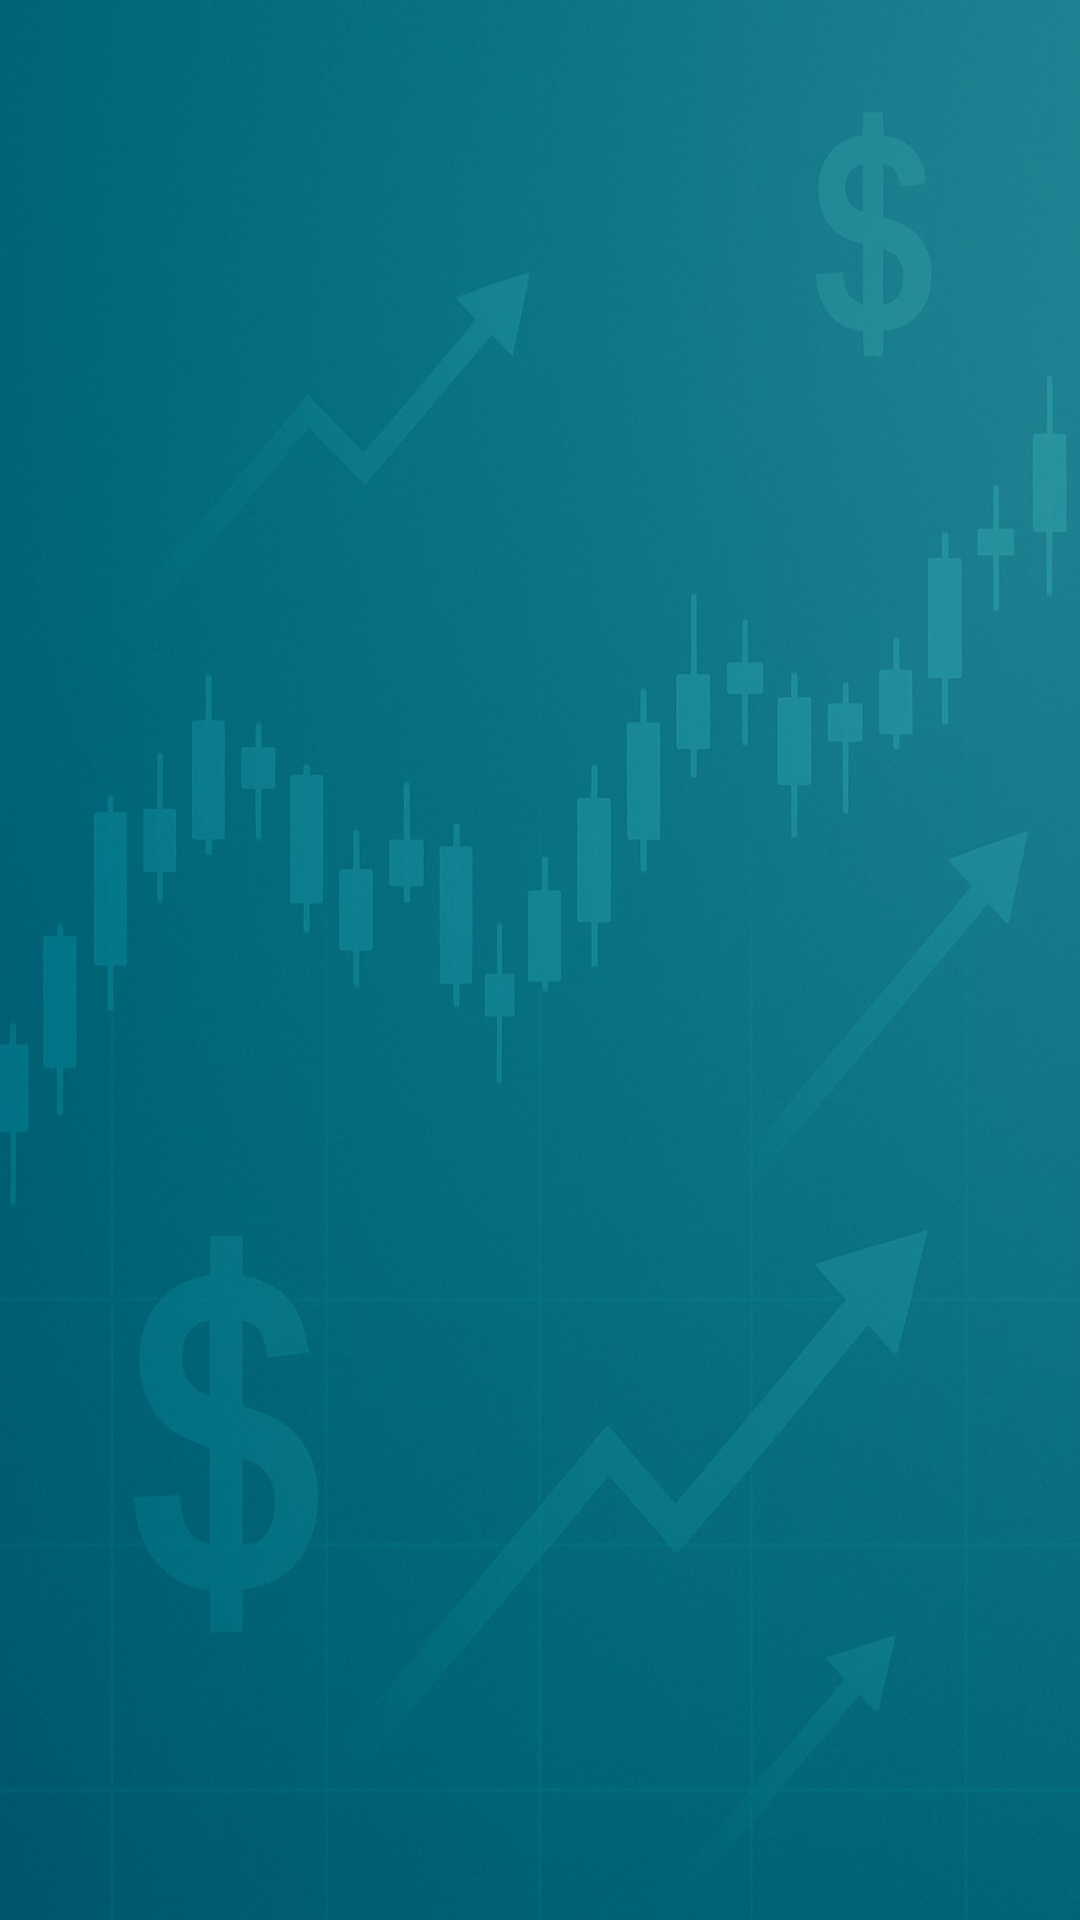

This screen was rendered from an Android layout file. Write that file and the resources it references.
<!-- AndroidManifest.xml: application theme Theme.MovingAverageApplication1 -->
<!-- res/layout/activity_splash.xml -->
<RelativeLayout xmlns:android="http://schemas.android.com/apk/res/android"
    android:layout_width="match_parent"
    android:layout_height="match_parent"
    android:background="@drawable/login">
</RelativeLayout>
<!-- resources referenced by this layout -->
<resources>
  <!-- drawable login: jpeg bitmap (drawable, 136633 bytes) -->
  <style name="Theme.MovingAverageApplication1" parent="Base.Theme.MovingAverageApplication1" />
  <style name="Base.Theme.MovingAverageApplication1" parent="Theme.Material3.DayNight.NoActionBar">
  
          <item name="android:windowBackground">@drawable/launch_background</item>
      </style>
  <!-- drawable launch_background (drawable) -->
  <?xml version="1.0" encoding="utf-8"?>
  <layer-list xmlns:android="http://schemas.android.com/apk/res/android">
      <item>
          <bitmap
              android:src="@drawable/login"
              android:gravity="fill" />
      </item>
  </layer-list>
</resources>
